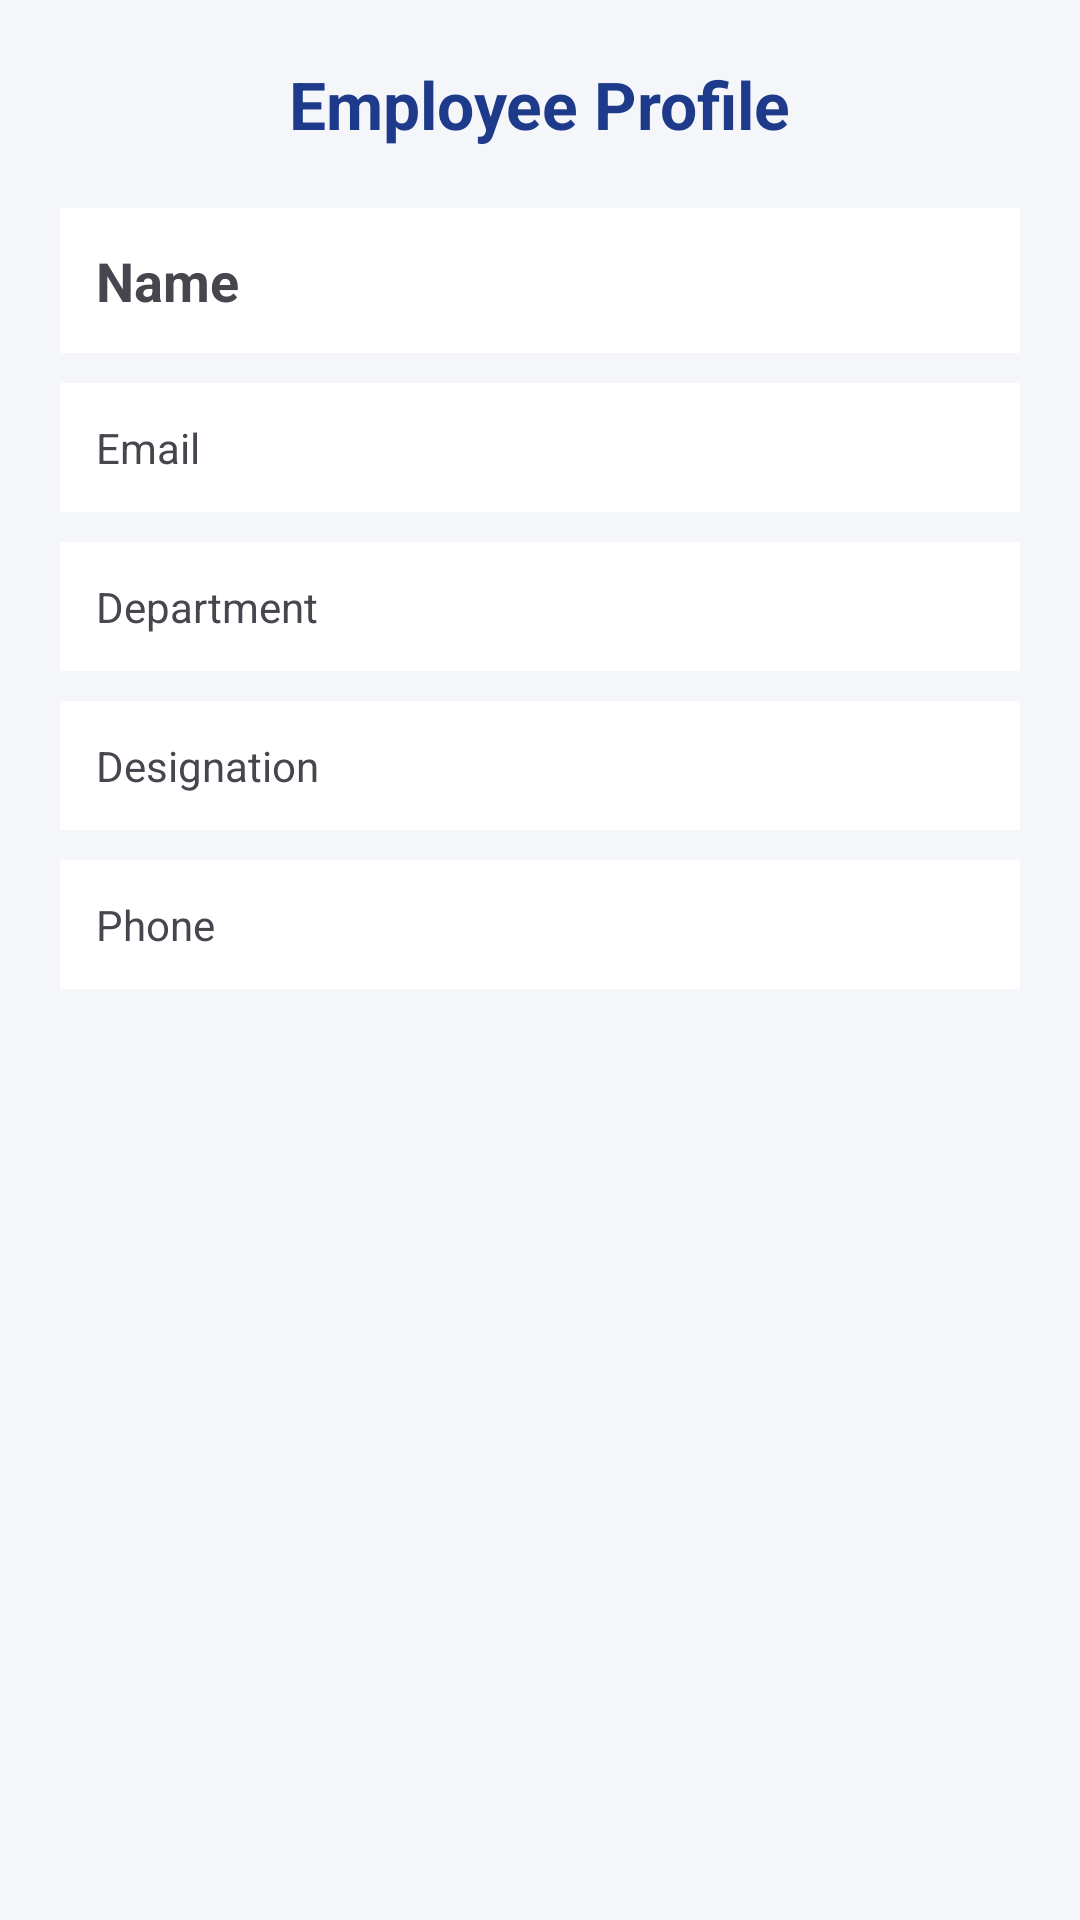

Android layout source for this screen:
<!-- AndroidManifest.xml: application theme Theme.CampusPulse1 -->
<!-- res/layout/activity_employee_profile.xml -->
<?xml version="1.0" encoding="utf-8"?>
<ScrollView xmlns:android="http://schemas.android.com/apk/res/android"
    android:layout_width="match_parent"
    android:layout_height="match_parent"
    android:background="#F4F6F9">

    <LinearLayout
        android:layout_width="match_parent"
        android:layout_height="wrap_content"
        android:orientation="vertical"
        android:padding="20dp">

        <TextView
            android:layout_width="wrap_content"
            android:layout_height="wrap_content"
            android:text="Employee Profile"
            android:textSize="22sp"
            android:textStyle="bold"
            android:textColor="#1E3A8A"
            android:layout_gravity="center"
            android:paddingBottom="20dp" />

        <TextView
            android:id="@+id/txtName"
            android:layout_width="match_parent"
            android:layout_height="wrap_content"
            android:text="Name"
            android:textSize="18sp"
            android:textStyle="bold"
            android:padding="12dp"
            android:background="@android:color/white" />

        <TextView
            android:id="@+id/txtEmail"
            android:layout_width="match_parent"
            android:layout_height="wrap_content"
            android:text="Email"
            android:padding="12dp"
            android:layout_marginTop="10dp"
            android:background="@android:color/white" />

        <TextView
            android:id="@+id/txtDepartment"
            android:layout_width="match_parent"
            android:layout_height="wrap_content"
            android:text="Department"
            android:padding="12dp"
            android:layout_marginTop="10dp"
            android:background="@android:color/white" />

        <TextView
            android:id="@+id/txtDesignation"
            android:layout_width="match_parent"
            android:layout_height="wrap_content"
            android:text="Designation"
            android:padding="12dp"
            android:layout_marginTop="10dp"
            android:background="@android:color/white" />

        <TextView
            android:id="@+id/txtPhone"
            android:layout_width="match_parent"
            android:layout_height="wrap_content"
            android:text="Phone"
            android:padding="12dp"
            android:layout_marginTop="10dp"
            android:background="@android:color/white" />

    </LinearLayout>
</ScrollView>
<!-- resources referenced by this layout -->
<resources>
  <style name="Theme.CampusPulse1" parent="Base.Theme.CampusPulse1" />
  <style name="Base.Theme.CampusPulse1" parent="Theme.Material3.DayNight.NoActionBar">
          
          
      </style>
</resources>
